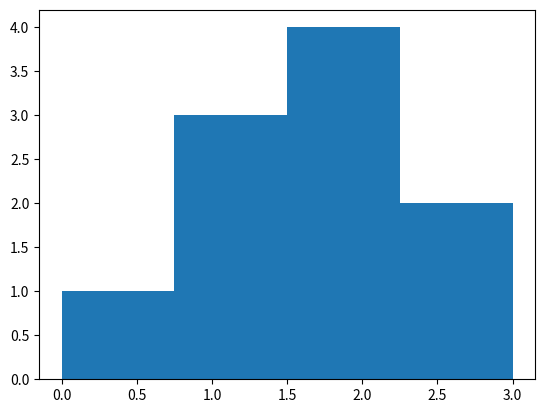

Write Python code to recreate this figure.
import numpy as np
import pandas as pd
import matplotlib.pyplot as plt
from scipy import stats

jumlah_kucing = np.array([3, 2, 1, 1, 2, 3, 2, 1, 0, 2])
range = jumlah_kucing.max() - jumlah_kucing.min()
iqr = np.percentile(jumlah_kucing, 75) - np.percentile(jumlah_kucing, 25)
jumlah_kucing_series = pd.Series(jumlah_kucing)
plt.hist(jumlah_kucing, bins=4)

# rata-rata
print(jumlah_kucing.mean())
# median
print(np.median(jumlah_kucing))
# mode atau modus
print(stats.mode(jumlah_kucing)[0])
# range
print(range)
# interquartile range
print(iqr)
# varians
print(jumlah_kucing_series.var().round(2))
# standar deviasi
print(jumlah_kucing_series.std().round(2))
#distribusi normal
plt.show()
# skewness
print(jumlah_kucing_series.skew().round(2))